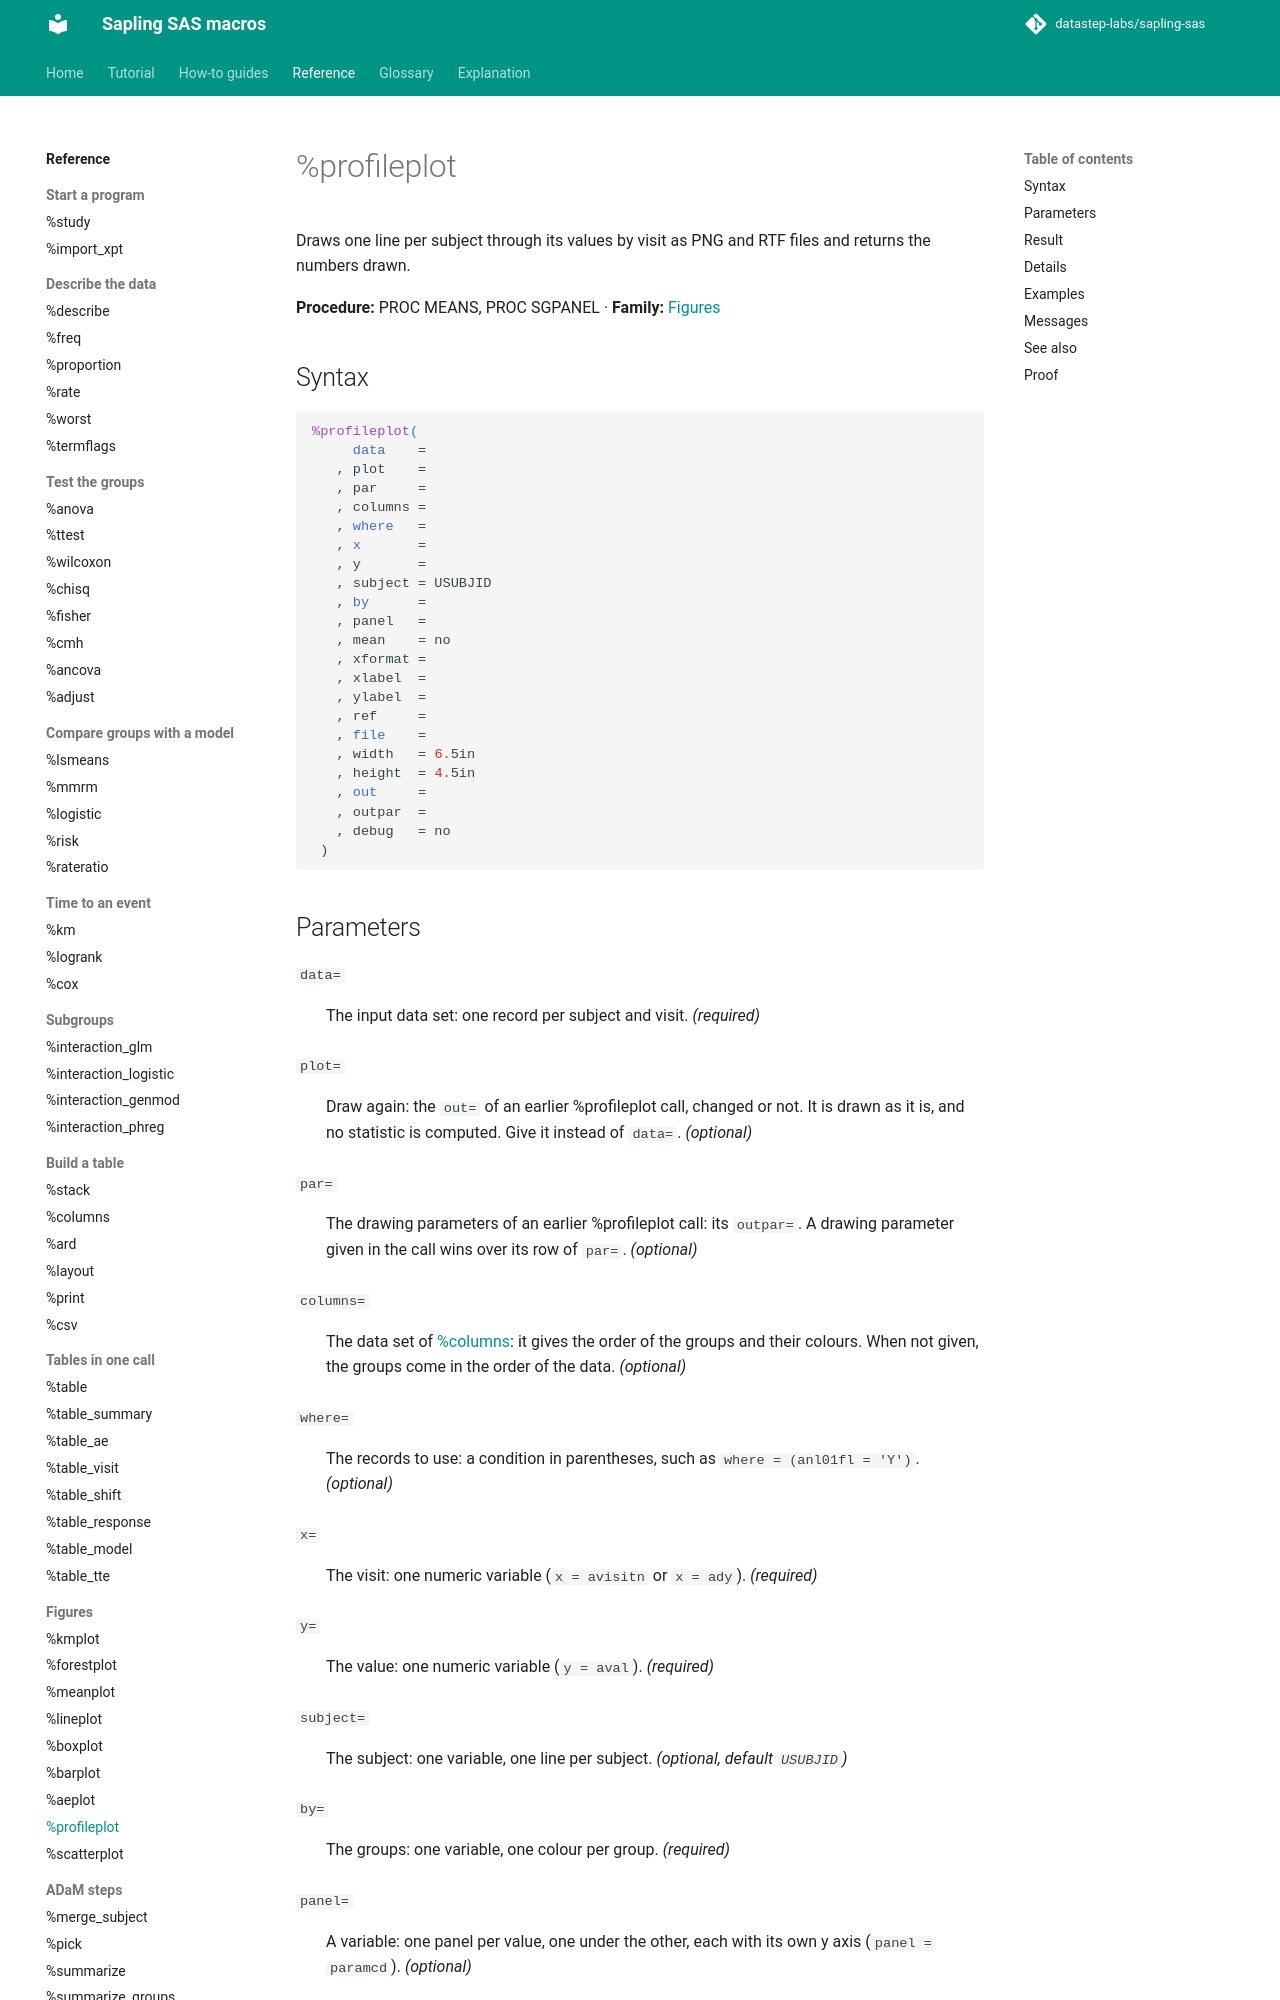

repository: datastep-labs/sapling-sas · page: reference/profileplot/index.html · generator: mkdocs

# %profileplot

Draws one line per subject through its values by visit as PNG and RTF files and returns the numbers drawn.

**Procedure:** PROC MEANS, PROC SGPANEL · **Family:** [Figures](index.md#figures)

## Syntax

```sas
%profileplot(
     data    =
   , plot    =
   , par     =
   , columns =
   , where   =
   , x       =
   , y       =
   , subject = USUBJID
   , by      =
   , panel   =
   , mean    = no
   , xformat =
   , xlabel  =
   , ylabel  =
   , ref     =
   , file    =
   , width   = 6.5in
   , height  = 4.5in
   , out     =
   , outpar  =
   , debug   = no
 )
```
